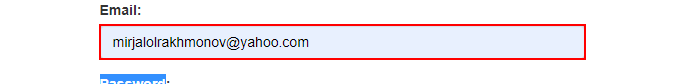
Task: Transactional Process
Workflow: System1_Login

Step 1: type [System1Credential] into the text box in window 'ACME System 1 - Log In' (chrome.exe)

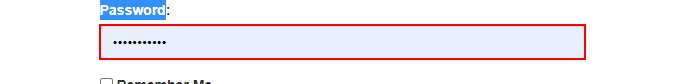
Step 2: type a value into the text box in window 'ACME System 1 - Log In' (chrome.exe)